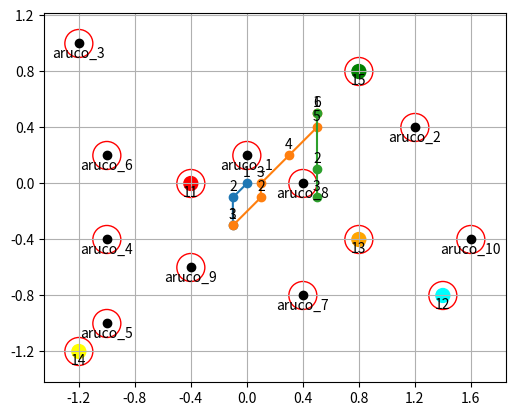

Generate this figure with matplotlib:
## Path Planning with A*
# 23rd September 2024

''' A* Search Algorithm
1.  Initialize the open list

2.  Initialize the closed list put the starting node on the open list 
    (you can leave its f at zero)

3.  while the open list is not empty
    a) find the node with the least f on the open list, call it "q"
    b) pop q off the open list
    c) generate q's 8 successors and set their parents to q
    d) for each successor
        i) if successor is the goal, stop search
        ii) else, compute both g and h for successor
            successor.g = q.g + distance between successor and q

            successor.h = distance from goal to successor
            (This can be done using many ways, we will discuss three heuristics- Manhattan, Diagonal and Euclidean Heuristics)
          
            successor.f = successor.g + successor.h

        iii) if a node with the same position as successor is in the OPEN list which has a 
            lower f than successor, skip this successor

        iV) if a node with the same position as successor  is in the CLOSED list which has
            a lower f than successor, skip this successor otherwise, add  the node to the open list
     
     end (for loop)

    e) push q on the closed list
    
    end (while loop)

'''

'''
In this case, Euclidean would be the best since we can move in any direction

'''

'''
NOTE: would need a tolerancing code here 
'''


## IMPORT THE REQUIRED LIBRARIES
import math
import heapq
import numpy as np
import matplotlib.pyplot as plt
import copy

# Define the Cell class
class Cell:
    def __init__(self):
        self.parent_i = 0  # Parent cell's row index
        self.parent_j = 0  # Parent cell's column index
        self.f = float('inf')  # Total cost of the cell (g + h)
        self.g = float('inf')  # Cost from start to this cell
        self.h = 0  # Heuristic cost from this cell to destination

# Define the size of the grid
ROW = 33
COL = 33

# Defining Global Variables
printingFlag = False
printingTestFlag = False
plotFlag = True
modificationFlag = False

how_far_from_fruits = 0.3
impactRadiusSize = 0.1


'''
##################################################################################################
##################################################################################################
                                        MAIN FUNCTION
##################################################################################################
##################################################################################################
'''
def main():

    #####################
    ## DEFINE VARIABLES
    ''' 
    List down the fruit list and fruit true position
    These is to be implemented to be obtained from true map directly eventually
    '''

    # Alphabetical Names of fruits
    fruits_list=  ['redapple', 'greenapple', 'orange', 'mango', 'capsicum']

    # True Position of fruits
    fruits_true_pos=  [[-0.4,  0  ],
                       [ 1.4, -0.8],
                       [ 0.8, -0.4],
                       [-1.2, -1.2],
                       [ 0.8,  0.8]]
    
    # True Position of Aruco Markers
    aruco_true_pos=  [[   0,  0.2],
                      [ 1.2,  0.4],
                      [-1.2,  1  ],
                      [-1  , -0.4],
                      [-1  , -1  ],
                      [-1  ,  0.2],
                      [ 0.4, -0.8],
                      [ 0.4,  0  ],
                      [-0.4, -0.6],
                      [ 1.6, -0.4]]
    
    # Wanted Search List
    # search_list =   ['redapple', 'greenapple', 'orange']
    search_list =   ['redapple', 'capsicum', 'orange']
    # search_list =   ['mango']
    search_index = []
    search_true_pos = []

    # Making a deep copy of fruits to be used in plotting and modifying obstacles
    fruits_copy = copy.deepcopy(fruits_true_pos)

    # Starting Position
    src_coord = [0,0]
    

    #####################
    # For Loop to append the index of each wanted SEARCH LIST FRUIT from the FRUIT LIST
    for i in range(len(search_list)):          ## The shopping list only, so 3
        for j in range(len(fruits_list)):      ## The full list at 5
            if search_list[i] == fruits_list[j]:
                search_index.append(j)
    
    # Appending the True Position of the SEARCH FRUITS
    for i in range(len(search_index)):
        search_true_pos.append(fruits_true_pos[search_index[i]])
    
    
    #####################
    # Main Function which runs to A* Search Algorithm Continuously
    for i in range(len(search_list)):

        '''
        A* works in grid but we are given coordinates. So, we need to convert all of the coordinates into the grid system.
        '''

        # if i == 0:
        #     # Call the Convert Coordinates to Grid Function to convert src_coord to src_grid
        src_grid = convert_coord_to_grid(src_coord)

        # Obtain the first destination coordinates from the search list
        dest_coord = search_true_pos[i]
        
        
        #     print("J value: ", j)
        # print("Final!:", dest_coord)

        # Call the Convert Coordinates to Grid Function to convert dest_coord to dest_grid
        dest_grid = convert_coord_to_grid(dest_coord)
        # print("Dest Grid: ", dest_grid)
        

        # Call the Modify Obstacles Function to modify the grid every new run. Setting the current destination as an obstacle and the next destination as not an obstacle
        grid = modify_obstacles(aruco_true_pos, search_index[i], fruits_true_pos)
        
        distances = []
        # print(search_index)
        col = fruits_true_pos[search_index[i]][0]
        row = fruits_true_pos[search_index[i]][1]
        for j in range(len(aruco_true_pos)):
            value = calculate_h_value(row, col, aruco_true_pos[j])
            distances.append(value)
            # print("Distance ", i, " ", value)
        
        count = 0
        for k in range(len(aruco_true_pos)):
            if distances[k] <= 0.3:
                count += 1
        
        if count >= 1:
            dest_grid = modify_destinations(dest_grid, grid)
            # print("Came here!")
        else:
            # print("Else!")
            for l in range (len(dest_coord)):
            # print(dest_coord)
            # print(dest_coord[j])
                if dest_coord[l] < 0:
                    dest_coord[l] += how_far_from_fruits
                    
                else:
                    dest_coord[l] -= how_far_from_fruits
                dest_coord[l] = round(dest_coord[l], 2)
            dest_grid = convert_coord_to_grid(dest_coord)

        

        # Obtain the array of waypoints
        waypoints = a_star_search(grid, src_grid, dest_grid)

        ##################### PRINT STATEMENTS
        # print(waypoints)
        ##################### 

        # Calling the plot waypoints function to plot the waypoints on a graph for better visualisation
        # print(plotFlag)
        # if plotFlag:
        #     plot_waypoints(waypoints)
        if modificationFlag:
            modi_waypoints = modify_waypoints(waypoints, search_true_pos[i])
            waypoints_lists = [waypoint.tolist() for waypoint in modi_waypoints]
            print(waypoints_lists)
        else:
            waypoints_lists = waypoints

        ##################### 
        # Simplifying the waypoints by calling a simplified path
        if plotFlag:
            new_waypoints = simplify_path(waypoints_lists)
            plot_waypoints(new_waypoints)
        # waypoints = a_star_search_tolerated(grid, src_grid, dest_grid)
        # if plotFlag:
        #     plot_waypoints(waypoints)

        # Reassign the current destination coordinate as the new starting coordinate
        
        dest_coord = new_waypoints[-1]
        src_coord = dest_coord
        # src_grid = dest_grid
        # print("Next!")
    
    # Calling the plot function to fully plot the whole map out once all the paths are done
    plot_full_map(aruco_true_pos, fruits_copy)



'''
##################################################################################################
##################################################################################################
                                    A* PLANNING FUNCTIONS
##################################################################################################
##################################################################################################
'''
##################### 
# Check if a cell is valid (within the grid)
def is_valid(row, col):
    return (row >= 0) and (row < ROW) and (col >= 0) and (col < COL)

##################### 
# Check if a cell is unblocked
def is_unblocked(grid, row, col):
    return grid[row][col] == 1

##################### 
# Check if a cell is the destination
def is_destination(row, col, dest):
    return row == dest[0] and col == dest[1]

##################### 
# Check if a cell is within range
def is_within_range(row, col, dest, threshold=3.5):
    distance = calculate_h_value(row, col, dest)
    print("Distance is: ", distance)
    return distance <= threshold

##################### 
# Calculate the heuristic value of a cell (Euclidean distance to destination)
def calculate_h_value(row, col, dest):
    return ((row - dest[0]) ** 2 + (col - dest[1]) ** 2) ** 0.5

def calculate_h_value_points(pt1, pt2):
    x1, y1 = pt1
    x2, y2 = pt2
    return abs(x1-x2) + abs(y1-y2)

##################### 
# Trace the path from source to destination
def trace_path(cell_details, dest):
    if printingFlag:
        print("The Path is ")
    path = []
    row = dest[0]
    col = dest[1]

    # Trace the path from destination to source using parent cells
    while not (cell_details[row][col].parent_i == row and cell_details[row][col].parent_j == col):
        path.append((row, col))
        temp_row = cell_details[row][col].parent_i
        temp_col = cell_details[row][col].parent_j
        row = temp_row
        col = temp_col

    # Add the source cell to the path
    path.append((row, col))
    # Reverse the path to get the path from source to destination
    path.reverse()

    # Print the path
    if printingFlag:
        for i in path:
            print("->", i, end=" ")
            
        print()


    ##############################################33
    # PRINTING OF ACTUAL PATH
    path_coord = convert_grid_to_coord(path).tolist()

    # Print the path
    # for i in path_coord:
    #     print("->", i, end=" ")
        
    # print()

    return path


##################### 
##################### 

# def is_safe(grid, i, j, buffer_distance):
#     for dx in range(-buffer_distance, buffer_distance + 1):
#         for dy in range(-buffer_distance, buffer_distance + 1):
#             new_i = i + dx
#             new_j = j + dy
#             if is_valid(new_i, new_j) and not is_unblocked(grid, new_i, new_j):
#                 return False  # If any surrounding cell is blocked, it's not safe
#     return True

# Implement the A* search algorithm
def a_star_search(grid, src, dest):
    global plotFlag
    # Check if the source and destination are valid
    if not is_valid(src[0], src[1]) or not is_valid(dest[0], dest[1]):
        print("Source or destination is invalid")
        plotFlag = False
        return

    # Check if the source and destination are unblocked
    # if (not is_unblocked(grid, src[0], src[1])) or (not is_unblocked(grid, dest[0], dest[1])):
    if (not is_unblocked(grid, dest[0], dest[1])):
        print("Source or the destination is blocked")
        plotFlag = False
        print(f"Source: {src}, Dest: {dest}")
        print("src: ", is_unblocked(grid, src[0], src[1]))
        print("dest: ", is_unblocked(grid, dest[0], dest[1]))
        print(f"Source blocked: {grid[src[0]][src[1]]}, Dest blocked: {grid[dest[0]][dest[1]]}")
        return

    # Check if we are already at the destination
    if is_destination(src[0], src[1], dest):
        print("We are already at the destination")
        return

    # Initialize the closed list (visited cells)
    closed_list = [[False for _ in range(COL)] for _ in range(ROW)]
    # Initialize the details of each cell
    cell_details = [[Cell() for _ in range(COL)] for _ in range(ROW)]

    # Initialize the start cell details
    i = src[0]
    j = src[1]
    cell_details[i][j].f = 0
    cell_details[i][j].g = 0
    cell_details[i][j].h = 0
    cell_details[i][j].parent_i = i
    cell_details[i][j].parent_j = j

    # Initialize the open list (cells to be visited) with the start cell
    open_list = []
    heapq.heappush(open_list, (0.0, i, j))

    # Initialize the flag for whether destination is found
    found_dest = False

    # Main loop of A* search algorithm
    while len(open_list) > 0:
        # Pop the cell with the smallest f value from the open list
        p = heapq.heappop(open_list)

        # Mark the cell as visited
        i = p[1]
        j = p[2]
        closed_list[i][j] = True

        # For each direction, check the successors
        directions = [(0, 1), (0, -1), (1, 0), (-1, 0), (1, 1), (1, -1), (-1, 1), (-1, -1)]
     
        for dir in directions:
            new_i = i + dir[0]
            new_j = j + dir[1]

            # If the successor is valid, unblocked, and not visited
            if is_valid(new_i, new_j) and is_unblocked(grid, new_i, new_j) and not closed_list[new_i][new_j]:
                # if not (is_safe(grid, new_i, new_j, bufferDistance)):

                    
                # If the successor is the destination
                if is_destination(new_i, new_j, dest):

                    # Set the parent of the destination cell
                    cell_details[new_i][new_j].parent_i = i
                    cell_details[new_i][new_j].parent_j = j
                    if printingFlag:
                        print("The destination cell is found")
                    
                    # Trace and print the path from source to destination
                    path = trace_path(cell_details, dest)

                    ## TODO: Directly changing the path_grid to a path_coord
                    path_coord = convert_grid_to_coord(path)
                    
                    found_dest = True

                    return path_coord
                
                else:
                    # Calculate the new f, g, and h values
                    g_new = cell_details[i][j].g + 1.0
                    h_new = calculate_h_value(new_i, new_j, dest)
                    f_new = g_new + h_new 

                    # If the cell is not in the open list or the new f value is smaller
                    if cell_details[new_i][new_j].f == float('inf') or cell_details[new_i][new_j].f > f_new:
                        # Add the cell to the open list
                        heapq.heappush(open_list, (f_new, new_i, new_j))
                        # Update the cell details
                        cell_details[new_i][new_j].f = f_new
                        cell_details[new_i][new_j].g = g_new
                        cell_details[new_i][new_j].h = h_new
                        cell_details[new_i][new_j].parent_i = i
                        cell_details[new_i][new_j].parent_j = j

    # If the destination is not found after visiting all cells
    if not found_dest:
        print("Failed to find the destination cell")


##################### 
##################### 
# Implement the A* search algorithm with tolerance // there was an attempt. 
def a_star_search_tolerated(grid, src, dest):

    global found_dest
    global plotFlag
    # Check if the source and destination are valid
    if not is_valid(src[0], src[1]) or not is_valid(dest[0], dest[1]):
        print("Source or destination is invalid")
        plotFlag = False
        return

    # Check if the source and destination are unblocked
    if (not is_unblocked(grid, src[0], src[1])) or (not is_unblocked(grid, dest[0], dest[1])):
        print("Source or the destination is blocked")
        plotFlag = False
        # print(f"Source: {src}, Dest: {dest}")
        # print("src: ", is_unblocked(grid, src[0], src[1]))
        # print("dest: ", is_unblocked(grid, dest[0], dest[1]))
        # print(f"Source blocked: {grid[src[0]][src[1]]}, Dest blocked: {grid[dest[0]][dest[1]]}")
        return

    # Check if we are already at the destination
    if is_destination(src[0], src[1], dest):
        print("We are already at the destination")
        return

    # Initialize the closed list (visited cells)
    closed_list = [[False for _ in range(COL)] for _ in range(ROW)]
    # Initialize the details of each cell
    cell_details = [[Cell() for _ in range(COL)] for _ in range(ROW)]

    # Initialize the start cell details
    i = src[0]
    j = src[1]
    cell_details[i][j].f = 0
    cell_details[i][j].g = 0
    cell_details[i][j].h = 0
    cell_details[i][j].parent_i = i
    cell_details[i][j].parent_j = j

    # Initialize the open list (cells to be visited) with the start cell
    open_list = []
    heapq.heappush(open_list, (0.0, i, j))

    # Initialize the flag for whether destination is found
    found_dest = False

    # Main loop of A* search algorithm
    while len(open_list) > 0:
        # Pop the cell with the smallest f value from the open list
        p = heapq.heappop(open_list)

        # Mark the cell as visited
        i = p[1]
        j = p[2]
        closed_list[i][j] = True

        # For each direction, check the successors
        directions = [(0, 1), (0, -1), (1, 0), (-1, 0), (1, 1), (1, -1), (-1, 1), (-1, -1)]
        # valid_successors = []

        for dir in directions:
            new_i = i + dir[0]
            new_j = j + dir[1]

            # If the successor is valid, unblocked, and not visited
            if is_valid(new_i, new_j) and is_unblocked(grid, new_i, new_j) and not closed_list[new_i][new_j]:
                # If the successor is the destination or is within range of the destination
                if is_destination(new_i, new_j, dest) or is_within_range(new_i, new_j, dest):
                    # Set the parent of the destination cell
                    cell_details[new_i][new_j].parent_i = i
                    cell_details[new_i][new_j].parent_j = j
                    if printingFlag:
                        print("The robot is within stopping distance of the destination.")
                    # Trace and print the path from source to destination
                    path = trace_path(cell_details, dest)

                    # Path plotting display
                    path_coord = convert_grid_to_coord(path)
                    
                    found_dest = True
                    return path_coord
                else:

                    # If the successor is not the destination, calculate the new f, g, and h values
                    g_new = cell_details[i][j].g + 1.0
                    h_new = calculate_h_value(new_i, new_j, dest)
                    f_new = g_new + h_new

                    # If the cell is not in the open list or the new f value is smaller
                    if cell_details[new_i][new_j].f == float('inf') or cell_details[new_i][new_j].f > f_new:
                        # Add the cell to the open list
                        heapq.heappush(open_list, (f_new, new_i, new_j))
                        # Update the cell details
                        cell_details[new_i][new_j].f = f_new
                        cell_details[new_i][new_j].g = g_new
                        cell_details[new_i][new_j].h = h_new
                        cell_details[new_i][new_j].parent_i = i
                        cell_details[new_i][new_j].parent_j = j

    # If the destination is not found after visiting all cells
    if not found_dest:
        print("Failed to find the destination cell")

# ##### TODO sandra changed here im gonna cry #####
# def is_within_tolerance(row, col, dest, tolerance):
#     distance_to_goal = math.sqrt((row - dest[0]) ** 2 + (col - dest[1]) ** 2)
#     return distance_to_goal <= tolerance

# def calculate_turning_angle(i, j, new_i, new_j):
#     # Calculate the turning angle between the current and next position (can be refined)
#     delta_x = new_i - i
#     delta_y = new_j - j
#     angle = math.atan2(delta_y, delta_x)  # Angle in radians
#     return abs(angle)  # Always positive for radius check

# def adjust_destination_for_camera():
#     global camera_offset, goal_stop_dist, clearance_radius
#     chassis_width = 15e-2
#     chassis_length = 25e-2
#     camera_offset = 15e-2
#     goal_stop_dist = 0.35
#     clearance_radius = 0.1 

#     # NOTE changed here 
#     baseline = 12.45e-2     # baseline hardcoded 

# def adjust_destination_for_camera(dest, stop_distance, camera_offset, theta):
#     """
#     Adjust the destination based on the stopping distance and the robot's orientation.
    
#     Args:
#         dest (tuple): The target destination (x, y).
#         stop_distance (float): The desired distance from the camera to the target.
#         camera_offset (float): The distance from the camera to the robot's center.
#         theta (float): The orientation of the robot in radians (angle between the robot's forward direction and the target).
        
#     Returns:
#         tuple: The adjusted destination for the robot's center.
#     """
#     # Calculate the x and y offsets due to the camera's position relative to the robot's center
#     x_offset = camera_offset * math.cos(theta)
#     y_offset = camera_offset * math.sin(theta)
    
#     # Calculate the adjusted destination based on the stop distance and orientation
#     adjusted_x = dest[0] - (stop_distance - camera_offset) * math.cos(theta) - x_offset
#     adjusted_y = dest[1] - (stop_distance - camera_offset) * math.sin(theta) - y_offset
    
#     return (adjusted_x, adjusted_y)
    
##################### 
# PATH SIMPLICATION
# intention is to cut down on number of waypoints required to travel 
def simplify_path(all_waypoints, threshold=0.4):
    new_path = []
    new_all_waypoints = []

    if printingTestFlag:
        print(all_waypoints)

    for j in range(len(all_waypoints)-1):
        # print(all_waypoints)
        if j == 0:  # add the first waypoint in the list 
            new_path.append(all_waypoints[j])
        else: 
            new_path.append(all_waypoints[j])
            
            # check for same xcoord
            if (new_path[-1][0] == new_path[-2][0]):
                if round(abs(new_path[-1][1] - new_path[-2][1]), 2) < threshold:
                    if all_waypoints[j+1][0] == new_path[-1][0]:
                        new_path.pop()
            
            # check for same ycoord
            elif (new_path[-1][1] == new_path[-2][1]):
                if round(abs(new_path[-1][1] - new_path[-2][1]), 2) < threshold:
                    if all_waypoints[j+1][1] == new_path[-1][1]:
                        new_path.pop()
            
            # check same diagonal/direction
            elif (round(all_waypoints[j+1][0] - all_waypoints[j][0],2) == round(all_waypoints[j][0] - all_waypoints[j-1][0],2) and round(all_waypoints[j+1][1] - all_waypoints[j][1],2) == round(all_waypoints[j][1] - all_waypoints[j-1][1],2)):
                if calculate_h_value_points(new_path[-1],new_path[-2]) < threshold:
                    new_path.pop()
    # add in final waypoint
    new_path.append(all_waypoints[-1])

    for i in new_path:
        print("->", i, end=" ")
        
    print()

    return new_path 
 


'''
##################################################################################################
##################################################################################################
                                GRID, COORDINATE MANIPULATION
##################################################################################################
##################################################################################################
'''

##################### 
# MODIFY OBSTABCLES
# Inputs:
#       aruco_true_pos
#       search_fruit_ind
#       fruits_true_pos
# Returns:
#       A ROW by COL grid

# Function:
# This is to modify the grid. Essentially. How it works is that a destination cannot be denoted as an obstacle. Instead, it must be taken as the destination.
# However, after we arrive at that destination, we have to turn it back into an obstacle, and make the new destination not an obstacle.
def modify_obstacles(aruco_true_pos, search_fruit_ind, fruits_true_pos):

    ##################### PRINTING STATEMENTS #####################
    if printingTestFlag:
        print("True Position of fruits in modify, at the start: ", fruits_true_pos)
    ###############################################################

    # Declaring Variables
    grid = np.ones([ROW, COL], dtype = int) # 1 MEANS NO OBSTACLE
    obstacle_grid_list  = []
    obstacles_coord_list = []

    # Always make a new copy from the original
    fruits_copy = copy.deepcopy(fruits_true_pos)

    # Popping the current fruit search index
    fruits_copy.pop(search_fruit_ind)

    # Concatenating the obstacles
    obstacles_coord_list = aruco_true_pos + fruits_copy

    # Convert the obstacle coordinates to a obstacle grid
    for i in range (len(obstacles_coord_list)):
        obstacle_grid = convert_coord_to_grid(obstacles_coord_list[i])
        obstacle_grid_list.append(obstacle_grid)

    # Indexing the exact ROW and COL, and asisgning it a 0.
    # 0 MEANS OBSTACLE IS THERE
    for i in range(len(obstacle_grid_list)):
        grid[obstacle_grid_list[i][1], obstacle_grid_list[i][0]] = 0

    ##################### PRINTING STATEMENTS #####################
    if printingTestFlag:
        for i in range(ROW):
            for j in range(COL):
                # print(grid[i][j], end=' ')
                print(f"Y: {i} X: {j} Value: {grid[j][i]}")
            print()
    ###############################################################
    return grid


###############################################################
###############################################################
# CONVERT XY COORD TO GRID COORD
# Inputs:
#       coord_dest
# Returns:
#       a list of row_col_grid_indexing

# Function:
# This is to transpose the xy coordinates into a one-on-one with the grid spacing
def convert_coord_to_grid(xy_coordinates):

    # Create an array that runs from -1.6 to 1.6
    space = [round(i*0.1, 2) for i in range(-16, 17, 1)]
    row_col_grid_indexing = []

    # Assign the equivalent grid representation of the xy coordinate
    for i in range(len(xy_coordinates)):
        for j in range(len(space)):
            if xy_coordinates[i] == space[j]:
                row_col_grid_indexing.append(j)
    return row_col_grid_indexing


###############################################################
###############################################################
# CONVERT GRID COORD TO XY_COORD
# Inputs:
#       path_grid
# Returns:
#       [path_coord]

# Function:
# This is to transpose the grid spacing into a one-on-one with the xy coordinates
def convert_grid_to_coord(path_grid):
    space = [round(i*0.1, 2) for i in range(-16, 17, 1)]
    path_coord = np.zeros([len(path_grid), 2])

    # While running through 0 to 32
    for i in range(len(space)):

        # For all the Y values
        for j in range(len(path_grid)):

            # If the Y value matches the current space
            # The space is equivalent to a number between the range of -1.6 to 1.6
            if path_grid[j][1] == i:
                path_coord[j][1] = space[i]

            # For all the X values
            for k in range(len(path_grid)): # x

                # If the X value matches the current space
                # The space is equivalent to a number between the range of -1.6 to 1.6
                if path_grid[k][0] == i:
                    path_coord[k][0] = space[i]
                
    return path_coord



'''
##################################################################################################
##################################################################################################
                                OBSTACLE AND WAYPOINT TOLERANCING
##################################################################################################
##################################################################################################
'''
def increase_tolerance(grid):
    directions = [(0, 1), (0, -1), (1, 0), (-1, 0), (1, 1), (1, -1), (-1, 1), (-1, -1)]
    for i in range(ROW):
        for j in range(COL):
            if grid[i, j] == 0:
                for successor in directions:
                    if i == 0 and successor[1] < 0:
                        pass
                    elif i == ROW-1 and successor[1] > 0:
                        pass
                    elif 0 < i < ROW-1:
                        
                        if j == 0 and successor[0] < 0:
                            pass
                        elif j == COL-1 and successor[0] > 0:
                            pass
                        elif 0 < j < COL-1:
                            grid[i+successor[1], j+successor[0]] = 0
    
    return grid


def modify_destinations(dest_grid, grid):
    global how_far_from_fruits
    scale = how_far_from_fruits*10
    original_dest_grid = copy.deepcopy(dest_grid)
    directions = [(0, 1), (0, -1), (1, 0), (-1, 0), (1, 1), (1, -1), (-1, 1), (-1, -1)]
    scaled_directions = [(x * scale, y * scale) for x, y in directions]
    possible_destinations_list = []
    distances = []
    foundFlag = False

    # print ("Scales!:", scaled_directions)
    
    returning_dest_grid = original_dest_grid

    for dir in directions:
        new_i = returning_dest_grid[0] + dir[0]
        new_j = returning_dest_grid[1] + dir[1]

        if is_valid(new_i, new_j) and is_unblocked(grid, new_i, new_j):
            possible_destinations_list.append([new_i, new_j])

    for coordinate in possible_destinations_list:
        distances.append(calculate_h_value(0, 0, coordinate))
    
    maxDistance = distances[0]
    maxIndex = 0

    for index in range(len(distances)):
        if distances[index] > maxDistance:
            maxDistance = distances[index]
            maxIndex = index
    
    returning_dest_grid = possible_destinations_list[maxIndex]
        # for dir in directions:
        #     new_i = returning_dest_grid[0] + dir[0]
        #     new_j = returning_dest_grid[1] + dir[1]

        #     if is_valid(new_i, new_j) and is_unblocked(grid, new_i, new_j):
        #         returning_dest_grid = [new_i, new_j]
        #         foundFlag = True
        #         break



    return returning_dest_grid


def modify_waypoints(waypoints, current_fruit_position):
    modified_waypoints = []
    distances = []
    col = current_fruit_position[0]
    row = current_fruit_position[1]
    for i in range(len(waypoints)):
        value = calculate_h_value(row, col, waypoints[i])
        distances.append(value)
        print("Distance ", i, " ", value)

    count = 0
    for i in range(len(waypoints)):
        if distances[i] > 0.09:
            modified_waypoints.append(waypoints[i])
        else:
            break
    
    return modified_waypoints


'''
##################################################################################################
##################################################################################################
                                    PLOTTING FUNCTIONS
##################################################################################################
##################################################################################################
'''
def plot_waypoints(waypoints):

    x_points = []
    y_points = []
    for i in range(len(waypoints)):
        x_points.append(waypoints[i][0])
        y_points.append(waypoints[i][1])
    
    plt.plot(x_points, y_points, marker = 'o') 
    space = np.array([-1.6, -1.2, -0.8, -0.4, 0, 0.4, 0.8, 1.2, 1.6])  
    plt.xticks(space); plt.yticks(space)
    for i, (x, y) in enumerate(zip(x_points, y_points), 1):
        plt.annotate(f'{i}', (x, y), textcoords="offset points", xytext=(0,5), ha='center')
    plt.grid()


def plot_full_map(aruco_true_pos, fruits_copy):
    global impactRadiusSize

    space = np.array([-1.6, -1.2, -0.8, -0.4, 0, 0.4, 0.8, 1.2, 1.6])  
    plt.xticks(space); plt.yticks(space)
    x_aruco = []
    y_aruco = []
    x_fruits = []
    y_fruits = []


    for i in range(len(aruco_true_pos)):
        x_aruco.append(aruco_true_pos[i][0])
        y_aruco.append(aruco_true_pos[i][1])
    
    plt.plot(x_aruco, y_aruco, 'ok') 
    # plt.scatter(x_aruco, y_aruco, s=impactRadiusSize, facecolors='none', edgecolors='r')

    # Plot empty circles around ArUco markers with radius in data units (impactRadiusSize)
    for (x, y) in zip(x_aruco, y_aruco):
        circle = plt.Circle((x, y), impactRadiusSize, edgecolor='r', facecolor='none')
        plt.gca().add_patch(circle)

    for i, (x, y) in enumerate(zip(x_aruco, y_aruco), 1):
        plt.annotate(f'aruco_{i}', (x, y), textcoords="offset points", xytext=(0,-10), ha='center')

    # fruit_color = [[128, 0, 0], [155, 255, 70], [255, 85, 0], [255, 180, 0], [0, 128, 0]]
    fruit_colour = ["red", "cyan", "orange", "yellow", "green"]

    for i in range(len(fruits_copy)):
        x_fruits.append(fruits_copy[i][0])
        y_fruits.append(fruits_copy[i][1])
    plt.scatter(x_fruits, y_fruits, c=fruit_colour, s=100)
    # plt.scatter(x_fruits, y_fruits, s=impactRadiusSize, facecolors='none', edgecolors='r')

    # Plot empty circles around fruits with radius in data units (impactRadiusSize)
    for (x, y) in zip(x_fruits, y_fruits):
        circle = plt.Circle((x, y), impactRadiusSize, edgecolor='r', facecolor='none')
        plt.gca().add_patch(circle)


    for i, (x, y) in enumerate(zip(x_fruits, y_fruits), 1):
        plt.annotate(f'{i+10}', (x, y), textcoords="offset points", xytext=(0,-10), ha='center')
    
    plt.gca().set_aspect('equal')
    plt.grid(True)
    plt.show()



'''
##################################################################################################
##################################################################################################
                                    READ THE TRUE MAP
##################################################################################################
##################################################################################################
'''
def read_true_map(fname):
    """
    Read the ground truth map and output the pose of the ArUco markers and 3 types of target fruit to search
    @param fname: filename of the map
    @return:
        1) list of target fruits, e.g. ['redapple', 'greenapple', 'orange']
        2) locations of the target fruits, [[x1, y1], ..... [xn, yn]]
        3) locations of ArUco markers in order, i.e. pos[9, :] = position of the aruco10_0 marker
    """
    # with open(fname, 'r') as f:
    #     try:
    #         gt_dict = json.load(f)                   
    #     except ValueError as e:
    #         with open(fname, 'r') as f:
    #             gt_dict = ast.literal_eval(f.readline())   
    #     fruit_list = []
    #     fruit_true_pos = []
    #     aruco_true_pos = np.empty([10, 2])

        # remove unique id of targets of the same type
        # for key in gt_dict:
        #     x = np.round(gt_dict[key]['x'], 1)
        #     y = np.round(gt_dict[key]['y'], 1)

        #     if key.startswith('aruco'):
        #         if key.startswith('aruco10'):
        #             aruco_true_pos[9][0] = x
        #             aruco_true_pos[9][1] = y
        #         else:
        #             marker_id = int(key[5])
        #             aruco_true_pos[marker_id-1][0] = x
        #             aruco_true_pos[marker_id-1][1] = y
        #     else:
        #         fruit_list.append(key[:-2])
        #         if len(fruit_true_pos) == 0:
        #             fruit_true_pos = np.array([[x, y]])
        #         else:
        #             fruit_true_pos = np.append(fruit_true_pos, [[x, y]], axis=0)

        # return fruit_list, fruit_true_pos, aruco_true_pos




    

'''
##################################################################################################
##################################################################################################
                                DEFAULT FUNCTION TO RUN
##################################################################################################
##################################################################################################
'''

if __name__ == "__main__":
    main()
